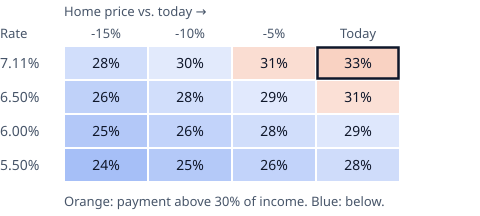

Source data for this figure (header and first rows):
rate, -0.15, -0.1, -0.05, 0
7.11, 0.2808, 0.2973, 0.3138, 0.3303
6.5, 0.2638, 0.2793, 0.2949, 0.3104
6, 0.2503, 0.2650, 0.2797, 0.2944
5.5, 0.2370, 0.2509, 0.2649, 0.2788
